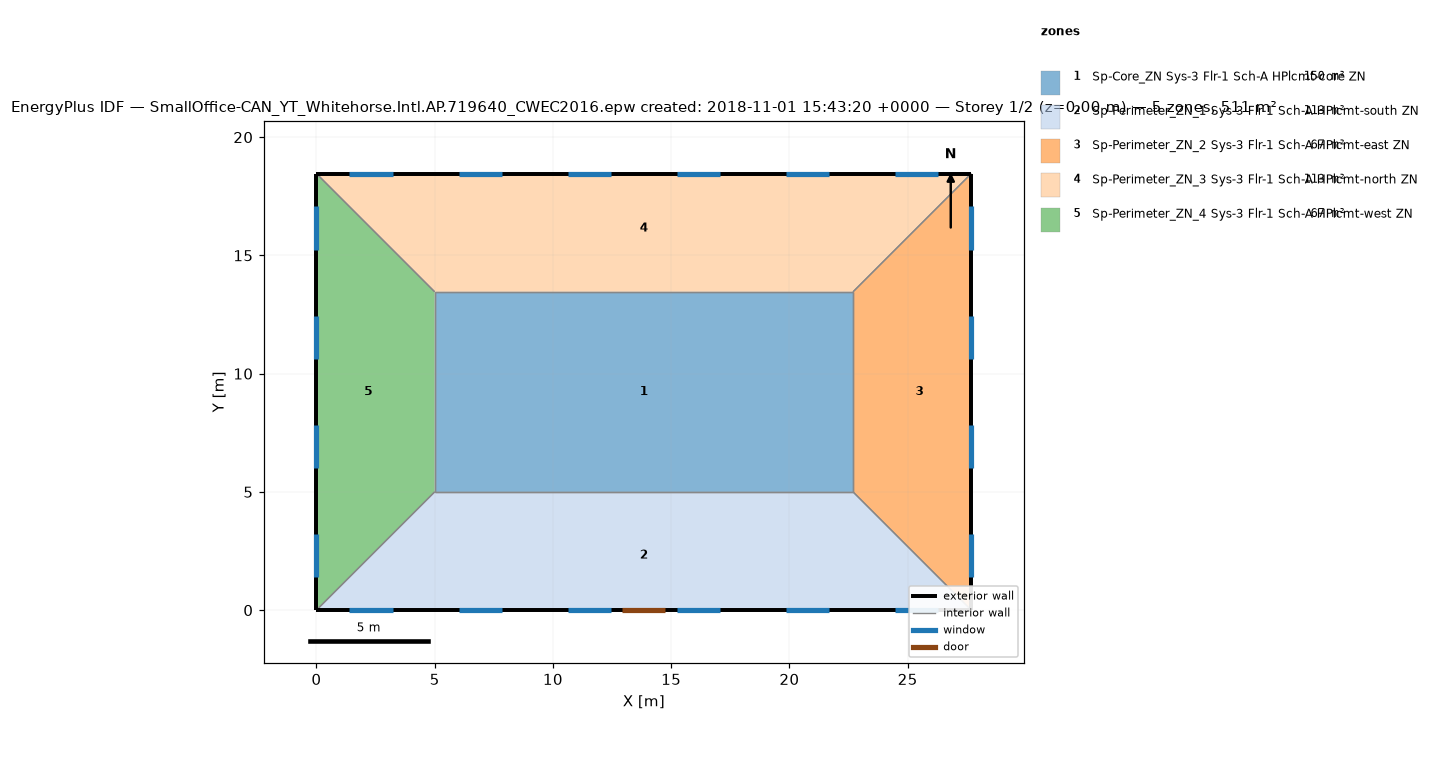
=== STOREY PLAN SPEC (per zone: floor XY polygon, exterior-wall plan segments, windows/doors) ===
zone 1: Sp-Core_ZN Sys-3 Flr-1 Sch-A HPlcmt-core ZN  (149.7 m²)
  floor: (22.69, 13.46) (22.69, 5.00) (5.00, 5.00) (5.00, 13.46)
  interior walls: 4
zone 2: Sp-Perimeter_ZN_1 Sys-3 Flr-1 Sch-A HPlcmt-south ZN  (113.5 m²)
  floor: (22.69, 5.00) (27.69, 0.00) (0.00, 0.00) (5.00, 5.00)
  exterior wall: (0.00, 0.00) – (27.69, 0.00)  [27.7 m]
    door: (12.93, 0.00) – (14.76, 0.00)  [3.9 m²]
    window: (1.39, 0.00) – (3.22, 0.00)  [2.8 m²]
    window: (6.01, 0.00) – (7.84, 0.00)  [2.8 m²]
    window: (10.62, 0.00) – (12.45, 0.00)  [2.8 m²]
    window: (15.24, 0.00) – (17.07, 0.00)  [2.8 m²]
    window: (19.85, 0.00) – (21.68, 0.00)  [2.8 m²]
    window: (24.47, 0.00) – (26.30, 0.00)  [2.8 m²]
  interior walls: 3
zone 3: Sp-Perimeter_ZN_2 Sys-3 Flr-1 Sch-A HPlcmt-east ZN  (67.3 m²)
  floor: (27.69, 18.46) (27.69, 0.00) (22.69, 5.00) (22.69, 13.46)
  exterior wall: (27.69, 0.00) – (27.69, 18.46)  [18.5 m]
    window: (27.69, 1.39) – (27.69, 3.22)  [2.8 m²]
    window: (27.69, 6.01) – (27.69, 7.84)  [2.8 m²]
    window: (27.69, 10.62) – (27.69, 12.45)  [2.8 m²]
    window: (27.69, 15.24) – (27.69, 17.07)  [2.8 m²]
  interior walls: 3
zone 4: Sp-Perimeter_ZN_3 Sys-3 Flr-1 Sch-A HPlcmt-north ZN  (113.4 m²)
  floor: (27.69, 18.46) (22.69, 13.46) (5.00, 13.46) (0.00, 18.46)
  exterior wall: (27.69, 18.46) – (0.00, 18.46)  [27.7 m]
    window: (26.30, 18.46) – (24.47, 18.46)  [2.8 m²]
    window: (21.68, 18.46) – (19.85, 18.46)  [2.8 m²]
    window: (17.07, 18.46) – (15.24, 18.46)  [2.8 m²]
    window: (12.45, 18.46) – (10.62, 18.46)  [2.8 m²]
    window: (7.84, 18.46) – (6.01, 18.46)  [2.8 m²]
    window: (3.22, 18.46) – (1.39, 18.46)  [2.8 m²]
  interior walls: 3
zone 5: Sp-Perimeter_ZN_4 Sys-3 Flr-1 Sch-A HPlcmt-west ZN  (67.3 m²)
  floor: (0.00, 18.46) (5.00, 13.46) (5.00, 5.00) (0.00, 0.00)
  exterior wall: (0.00, 18.46) – (0.00, 0.00)  [18.5 m]
    window: (0.00, 17.07) – (0.00, 15.24)  [2.8 m²]
    window: (0.00, 12.45) – (0.00, 10.62)  [2.8 m²]
    window: (0.00, 7.84) – (0.00, 6.01)  [2.8 m²]
    window: (0.00, 3.22) – (0.00, 1.39)  [2.8 m²]
  interior walls: 3

=== DERIVED (storey summary) ===
Building: SmallOffice-CAN_YT_Whitehorse.Intl.AP.719640_CWEC2016.epw created: 2018-11-01 15:43:20 +0000
Storey: 1 of 2  (floor level z = 0.00 m)
Storey gross floor area: 511.2 m²
Zones on this storey: 5
  - Sp-Core_ZN Sys-3 Flr-1 Sch-A HPlcmt-core ZN: floor 149.7 m²
  - Sp-Perimeter_ZN_1 Sys-3 Flr-1 Sch-A HPlcmt-south ZN: floor 113.5 m²; exterior wall 27.7 m (84.5 m²); 6 window(s) 16.7 m²; WWR 19.8%; 1 door(s)
  - Sp-Perimeter_ZN_2 Sys-3 Flr-1 Sch-A HPlcmt-east ZN: floor 67.3 m²; exterior wall 18.5 m (56.3 m²); 4 window(s) 11.2 m²; WWR 19.8%
  - Sp-Perimeter_ZN_3 Sys-3 Flr-1 Sch-A HPlcmt-north ZN: floor 113.4 m²; exterior wall 27.7 m (84.5 m²); 6 window(s) 16.7 m²; WWR 19.8%
  - Sp-Perimeter_ZN_4 Sys-3 Flr-1 Sch-A HPlcmt-west ZN: floor 67.3 m²; exterior wall 18.5 m (56.3 m²); 4 window(s) 11.2 m²; WWR 19.8%
Zone adjacency (shared interzone walls):
  - Sp-Core_ZN Sys-3 Flr-1 Sch-A HPlcmt-core ZN ↔ Sp-Perimeter_ZN_1 Sys-3 Flr-1 Sch-A HPlcmt-south ZN
  - Sp-Core_ZN Sys-3 Flr-1 Sch-A HPlcmt-core ZN ↔ Sp-Perimeter_ZN_2 Sys-3 Flr-1 Sch-A HPlcmt-east ZN
  - Sp-Core_ZN Sys-3 Flr-1 Sch-A HPlcmt-core ZN ↔ Sp-Perimeter_ZN_3 Sys-3 Flr-1 Sch-A HPlcmt-north ZN
  - Sp-Core_ZN Sys-3 Flr-1 Sch-A HPlcmt-core ZN ↔ Sp-Perimeter_ZN_4 Sys-3 Flr-1 Sch-A HPlcmt-west ZN
  - Sp-Perimeter_ZN_1 Sys-3 Flr-1 Sch-A HPlcmt-south ZN ↔ Sp-Perimeter_ZN_2 Sys-3 Flr-1 Sch-A HPlcmt-east ZN
  - Sp-Perimeter_ZN_1 Sys-3 Flr-1 Sch-A HPlcmt-south ZN ↔ Sp-Perimeter_ZN_4 Sys-3 Flr-1 Sch-A HPlcmt-west ZN
  - Sp-Perimeter_ZN_2 Sys-3 Flr-1 Sch-A HPlcmt-east ZN ↔ Sp-Perimeter_ZN_3 Sys-3 Flr-1 Sch-A HPlcmt-north ZN
  - Sp-Perimeter_ZN_3 Sys-3 Flr-1 Sch-A HPlcmt-north ZN ↔ Sp-Perimeter_ZN_4 Sys-3 Flr-1 Sch-A HPlcmt-west ZN